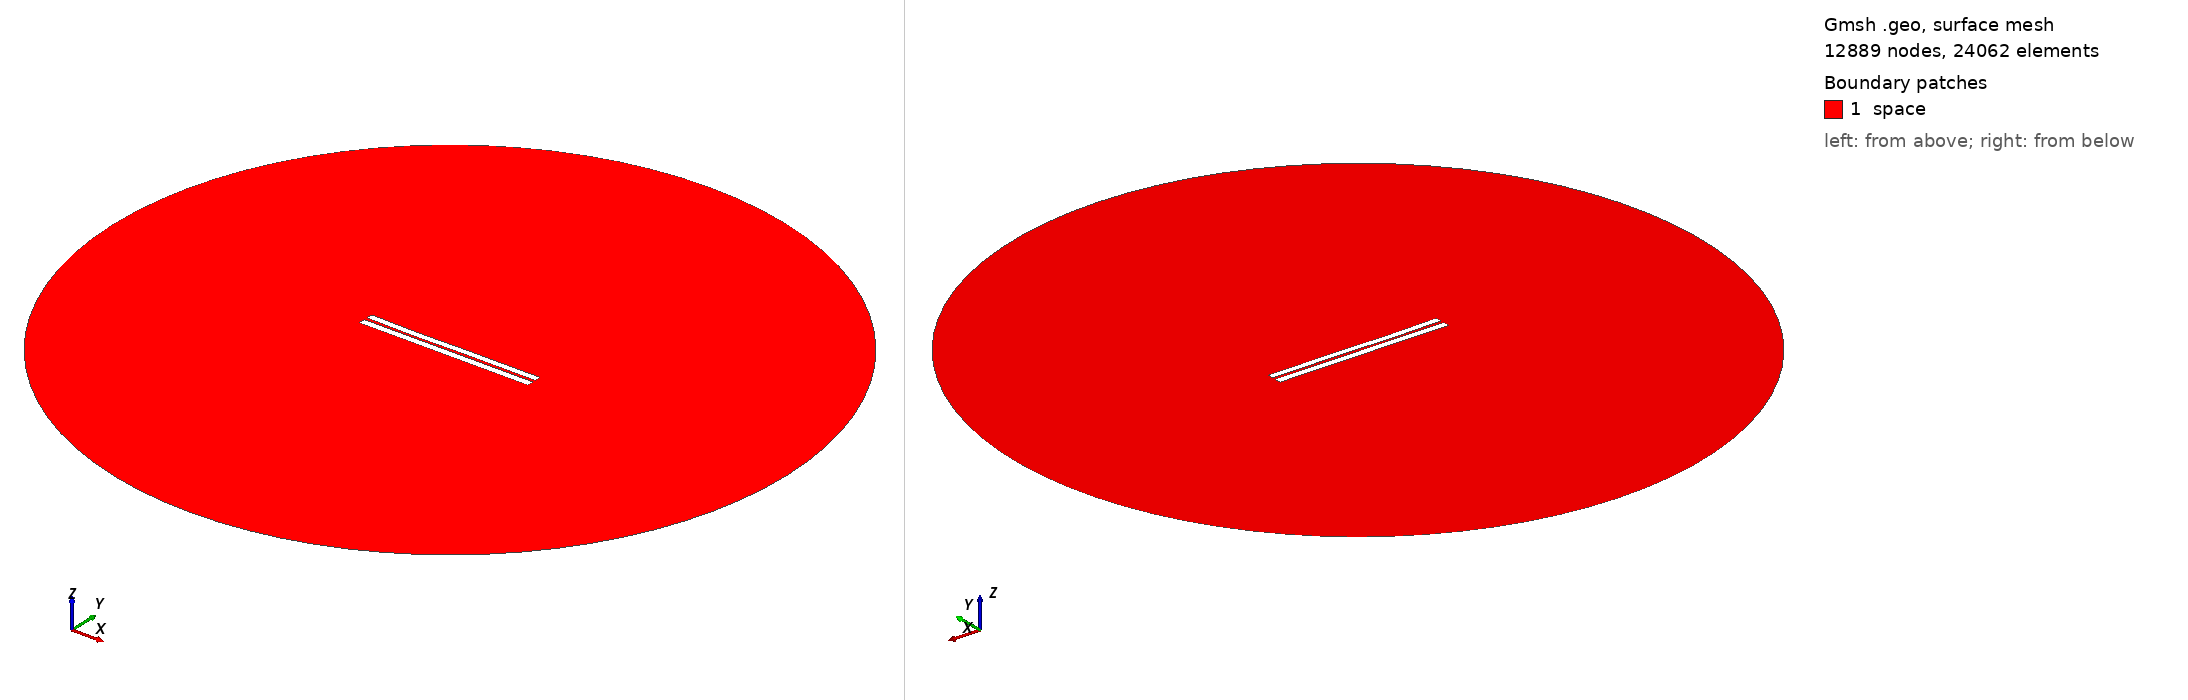

Gmsh geometry script, surface-meshed: 12889 nodes, 24062 surface elements. Boundary patches (legend numbers): 1 space. Left view from above one corner, right view from below the opposite corner. Legend entries are the model's physical surfaces. The drawing asked Gmsh for element sizes between 1% and 20% of the model's largest extent; the script's own settings can give other sizes.

=== 3752.geo (drawn) ===
//---------------------------------------
// Geometry kernel
//---------------------------------------

SetFactory("OpenCASCADE");



//---------------------------------------
// Parameters of the geometry
//---------------------------------------

// Overetch of the upper plate
overetch = 0.125;

// Distance between the plates
distance = 1.75;

// Discretization over the x axis (for the deformation)
nx = 50; 

// Length of the plate
L = 100 - overetch; 

// Number of modes
n = 4; 

// 1st mode coefficient
coeff(1) = -0.15;
beta(1) = 0.596864 * 3.1415926535 / L;

// 2nd mode coefficient
coeff(2) = -0.15;
beta(2) = 1.49418 * 3.1415926535 / L;

// 3rd mode coefficient
coeff(3) = -0.15;
beta(3) = 2.50025 * 3.1415926535 / L;

// 4th mode coefficient
coeff(4) = -0.075;
beta(4) = 3.49999 * 3.1415926535 / L;



//---------------------------------------
// Upper plate (deformed rectangle)
//---------------------------------------

// Coordiantes of the upper plate
xmin = -50;
xmax = 50 - overetch;

// Height of the upper plate
yheight = 4 - 2 * overetch;

// Indexes of the points
UpperID[] = {};
LowerID[] = {};
LeftID[] = {};
RightID[] = {};

// Point index
p = 1;

// Horizontal edges
For i In {1:nx}
    x = xmin + (i-1)*(xmax - xmin)/(nx-1);

    y_bottom = distance / 2 + overetch;
    For j In {1:n}
        C = (Cosh(beta(j)*L) + Cos(beta(j)*L)) / (Sinh(beta(j)*L) + Sin(beta(j)*L));
        y_bottom  = y_bottom + coeff(j) * (Cosh(beta(j)*(x+50)) - Cos(beta(j)*(x+50)) - C * (Sinh(beta(j)*(x+50)) - Sin(beta(j)*(x+50))));
    EndFor

    y_top = y_bottom + yheight;

    Point(p) = {x, y_top, 0, 1.0};
    UpperID[i] = p;
    p = p + 1;

    Point(p) = {x, y_bottom, 0, 1.0};
    LowerID[i] = p;
    p = p + 1;
EndFor

// Create point lists
UpperPts[] = {}; LowerPts[] = {};
For i In {1:nx}
  UpperPts[] += {UpperID[i]};
  LowerPts[] += {LowerID[i]};
EndFor

// Build splines
Spline(1) = {UpperPts[]};
Spline(2) = {LowerPts[]};
Line(3) = {LowerPts[nx-1], UpperPts[nx-1]};
Line(4) = {LowerPts[0], UpperPts[0]};

// Build the plane surface
Curve Loop(1) = {2, 3, -1, -4};
Plane Surface(1) = {1};



//---------------------------------------
// Lower plate (rectangle)
//---------------------------------------

// Vertices
Point(1001) = {-50, -1, 0, 1.0};
Point(1002) = { 50, -1, 0, 1.0};
Point(1003) = { 50,  -5, 0, 1.0};
Point(1004) = {-50,  -5, 0, 1.0};

// Edges
Line(5) = {1001, 1002};
Line(6) = {1002, 1003};
Line(7) = {1003, 1004};
Line(8) = {1004, 1001};

// Plane surface
Line Loop(2) = {5, 6, 7, 8};
Plane Surface(2) = {2}; 



//---------------------------------------
// Outer (fictious) boundary
//---------------------------------------

// Points
Point(1005) = {0, 0, 0};       // Center
Point(1006) = {200, 0, 0};     // Start point
Point(1007) = {0, 200, 0};     // 90 degrees
Point(1008) = {-200, 0, 0};    // 180 degrees
Point(1009) = {0, -200, 0};    // 270 degrees

// Circle arcs (each needs start, center, end)
Circle(9) = {1006, 1005, 1007};
Circle(10) = {1007, 1005, 1008};
Circle(11) = {1008, 1005, 1009};
Circle(12) = {1009, 1005, 1006};

// Plane surface for the entire domain
Curve Loop(3) = {9, 10, 11, 12};
Surface(3) = {3};

// Subtract the plates from the whole domain to obtain the actual domain where we want to solve the equations
BooleanDifference{ Surface{3}; Delete; }{ Surface{1}; Surface{2}; Delete; }




//---------------------------------------
// Transfinite Lines/Curves
//---------------------------------------

// Set the number of points on the boundaries
r = 7;

// Plates
Transfinite Curve {1, 2} = 50*r Using Progression 1;
Transfinite Curve {3, 4} = 2*r Using Progression 1;
Transfinite Line {5, 7} = 50*r Using Progression 1;
Transfinite Line {6, 8} = 2*r Using Progression 1;

// Outer boundary
Transfinite Line {9, 10, 11, 12} = 20 Using Progression 1;



//---------------------------------------
// Physical groups
//---------------------------------------                

// Physical curves (boundaries)
Physical Line("force_segment", 10) = {2};
Physical Line("upper_plate", 11) = {1, 3, 4};
Physical Line("lower_plate", 12) = {5, 6, 7, 8};
Physical Line("boundary", 20) = {9, 10, 11, 12};

// Physical Surfaces
Physical Surface("space", 30) = {3};



//---------------------------------------
// 6. Generate the Mesh
//---------------------------------------

// 2D mesh generation
Mesh 2;
